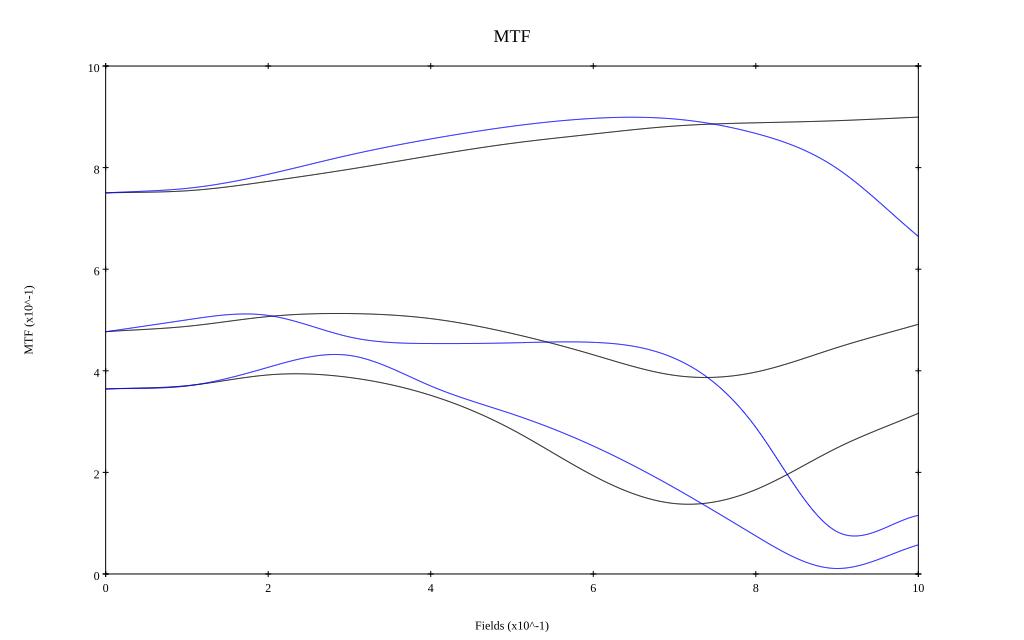

Values plotted in this chart, from the file beside it:
, 0, 0.1, 0.2, 0.3, 0.4, 0.5, 0.6, 0.7, 0.8, 0.9, 1
10 sag, 0.75, 0.754, 0.773, 0.797, 0.823, 0.848, 0.866, 0.882, 0.888, 0.892, 0.899
10 tan, 0.75, 0.759, 0.787, 0.825, 0.856, 0.881, 0.897, 0.896, 0.867, 0.798, 0.664
30 sag, 0.477, 0.488, 0.507, 0.513, 0.503, 0.473, 0.432, 0.391, 0.398, 0.446, 0.492
30 tan, 0.477, 0.5, 0.509, 0.467, 0.454, 0.455, 0.456, 0.424, 0.289, 0.083, 0.115
50 sag, 0.364, 0.371, 0.392, 0.387, 0.352, 0.284, 0.193, 0.139, 0.166, 0.248, 0.316
50 tan, 0.364, 0.37, 0.407, 0.43, 0.37, 0.315, 0.252, 0.17, 0.075, 0.011, 0.057
